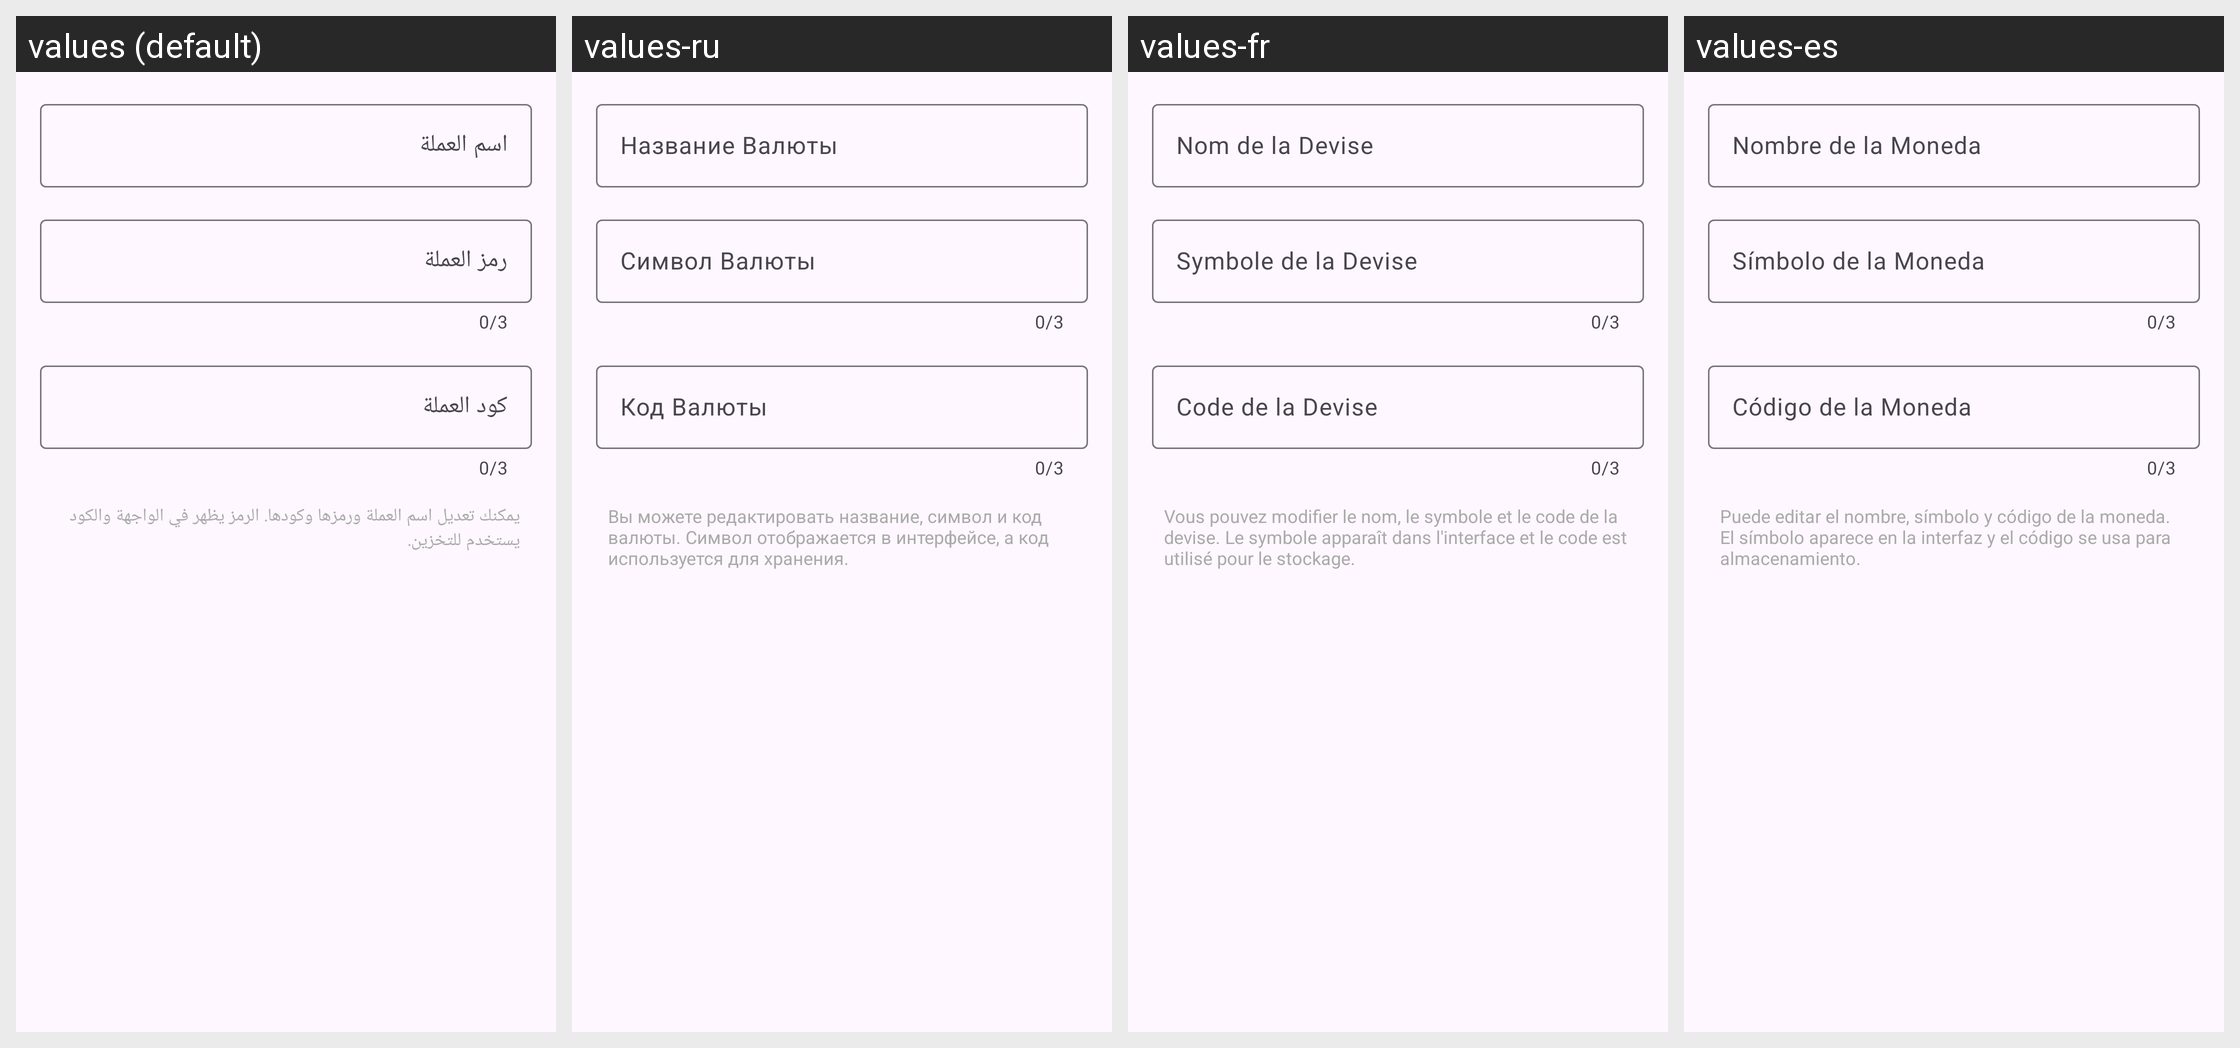

Here is an Android app screen in its default locale and in the app's own translations. Write out the translated-string differences for the strings that appear on this screen.
Android screen res/layout/dialog_currency_edite.xml rendered under 4 locales, left to right: values (default), values-ru, values-fr, values-es. Device: Nexus 5 (rendered at 1080×1920; each locale shown at half size, 540×960, under a caption strip naming it); theme Theme.Daftree.
Other locales in the repository, not shown: values-de, values-en, values-tr.
Strings drawn on this screen, with the default value and each locale's value (text and hints the layout hard-codes, and strings that could not be matched under every locale, appear in the picture but are not listed):

currency_name
  values: اسم العملة
  values-ru: Название Валюты
  values-fr: Nom de la Devise
  values-es: Nombre de la Moneda

currency_symbol
  values: رمز العملة
  values-ru: Символ Валюты
  values-fr: Symbole de la Devise
  values-es: Símbolo de la Moneda

currency_code
  values: كود العملة
  values-ru: Код Валюты
  values-fr: Code de la Devise
  values-es: Código de la Moneda

currency_edit_help
  values: يمكنك تعديل اسم العملة ورمزها وكودها. الرمز يظهر في الواجهة والكود يستخدم للتخزين.
  values-ru: Вы можете редактировать название, символ и код валюты. Символ отображается в интерфейсе, а код используется для хранения.
  values-fr: Vous pouvez modifier le nom, le symbole et le code de la devise. Le symbole apparaît dans l'interface et le code est utilisé pour le stockage.
  values-es: Puede editar el nombre, símbolo y código de la moneda. El símbolo aparece en la interfaz y el código se usa para almacenamiento.
